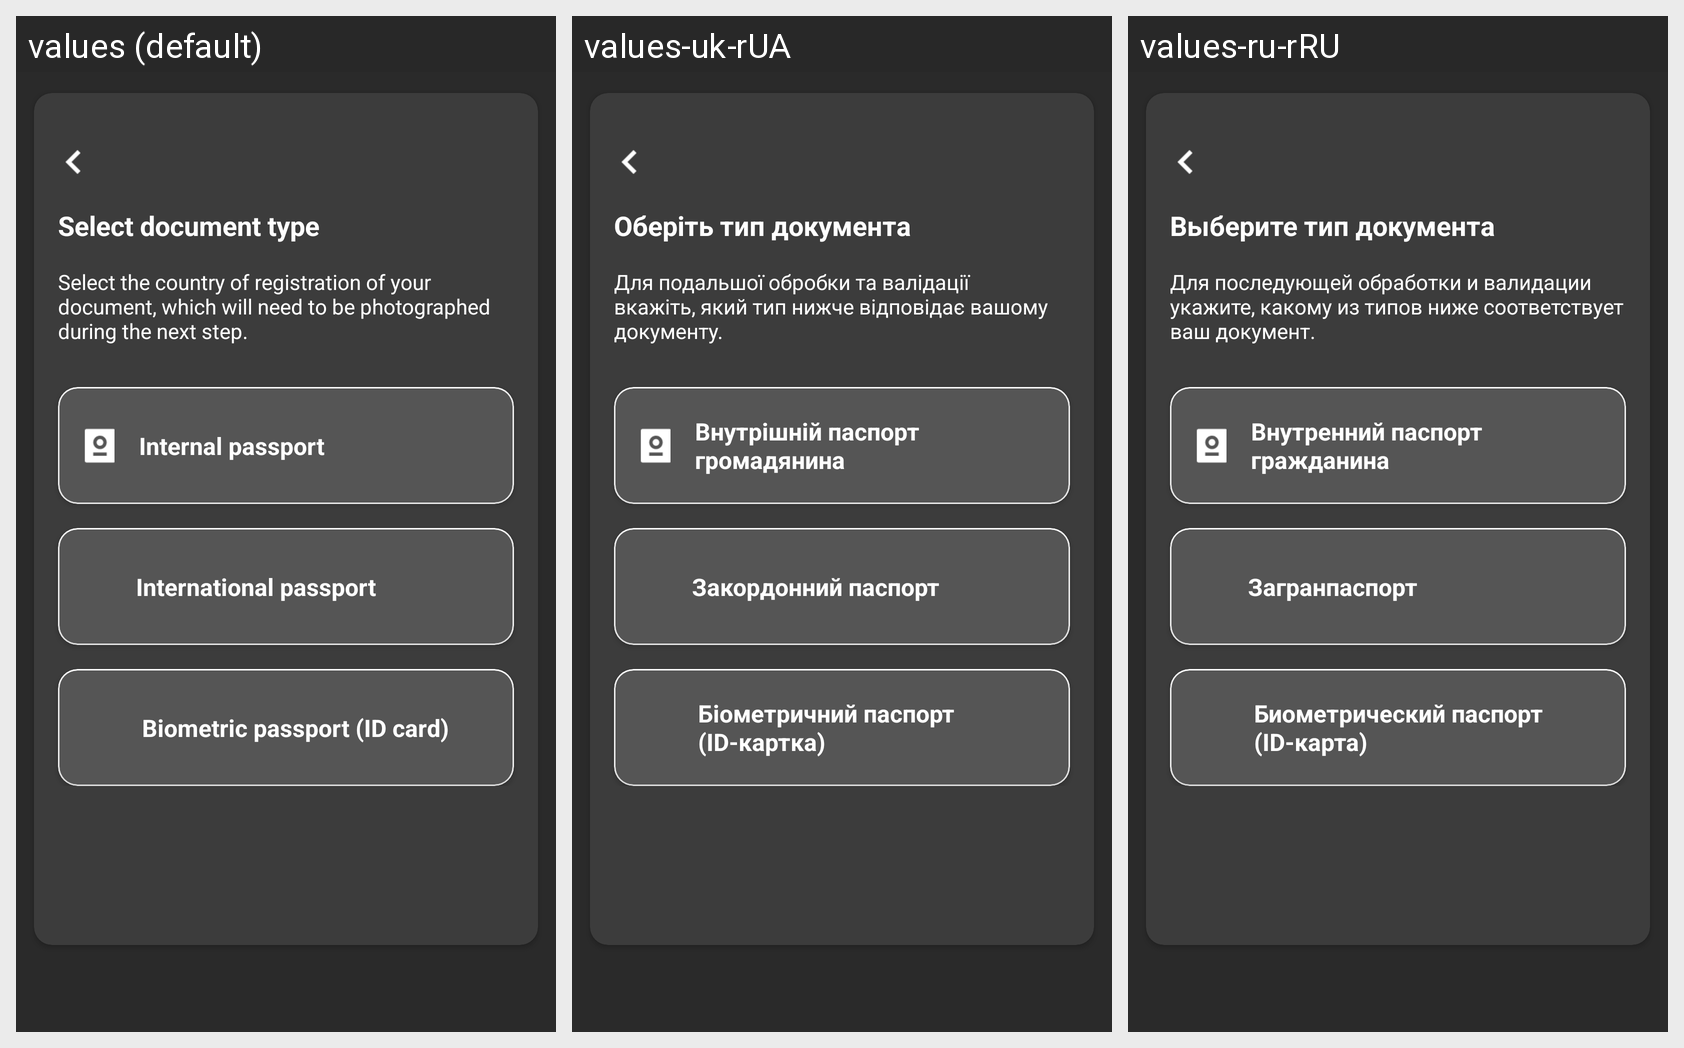

Locale-by-locale string values for the Android screen shown in this grid:
Android screen res/layout/choose_doc_method_fragment.xml rendered under 3 locales, left to right: values (default), values-uk-rUA, values-ru-rRU. Device: Nexus 5 (rendered at 1080×1920; each locale shown at half size, 540×960, under a caption strip naming it); theme Theme.MaterialComponents.DayNight.NoActionBar.
Other locales in the repository, not shown: values-pl, values-ru, values-uk.
Strings drawn on this screen, with the default value and each locale's value (text and hints the layout hard-codes, and strings that could not be matched under every locale, appear in the picture but are not listed):

choose_doc_method_title
  values: Select document type
  values-uk-rUA: Оберіть тип документа
  values-ru-rRU: Выберите тип документа

choose_doc_method_description
  values: Select the country of registration of your document, which will need to be photographed during the next step.
  values-uk-rUA: Для подальшої обробки та валідації вкажіть, який тип нижче відповідає вашому документу.
  values-ru-rRU: Для последующей обработки и валидации укажите, какому из типов ниже соответствует ваш документ.

docMethodInnerPassport
  values: Internal passport
  values-uk-rUA: Внутрішній паспорт громадянина
  values-ru-rRU: Внутренний паспорт гражданина

docMethodForeignPassport
  values: International passport
  values-uk-rUA: Закордонний паспорт
  values-ru-rRU: Загранпаспорт

docMethodIdCard
  values: Biometric passport (ID card)
  values-uk-rUA: Біометричний паспорт (ID-картка)
  values-ru-rRU: Биометрический паспорт (ID-карта)
